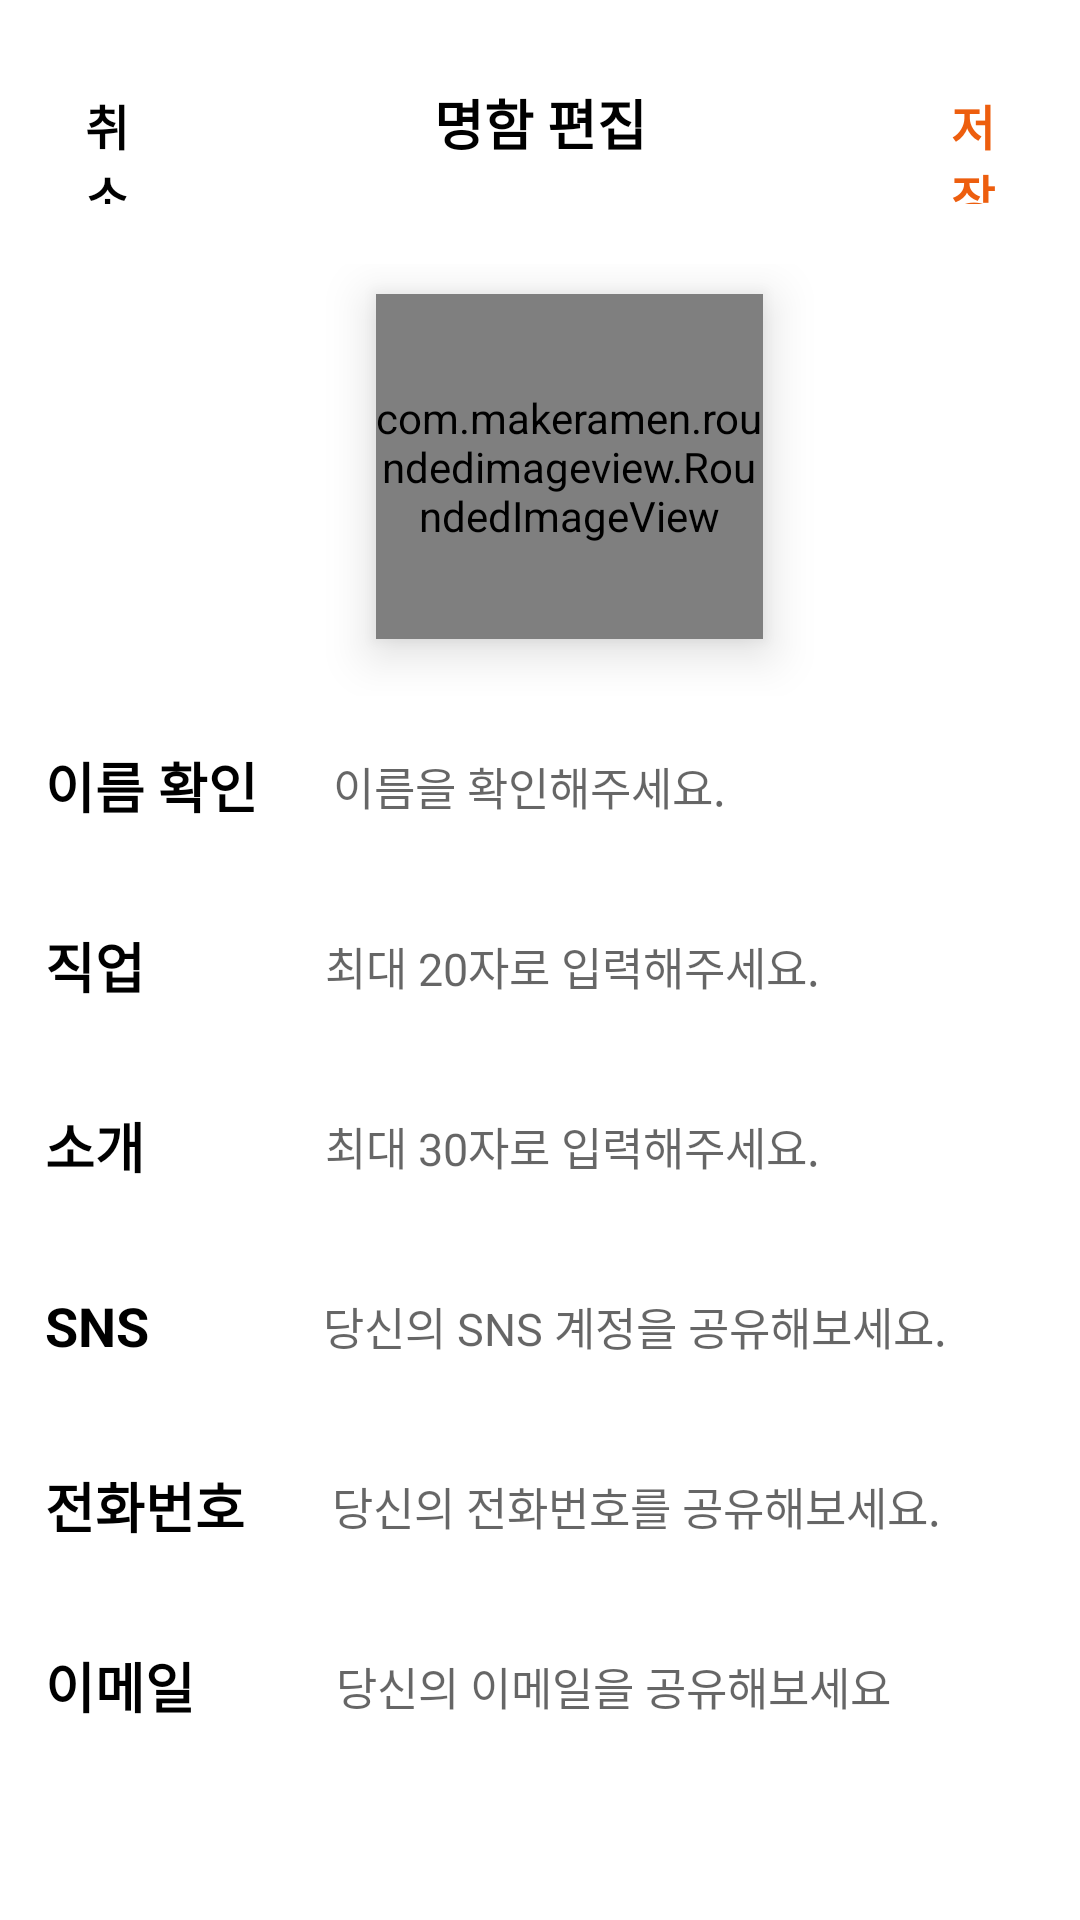

The Android layout XML behind this screen, and the referenced resources:
<!-- AndroidManifest.xml: application theme Theme.Potfollio -->
<!-- res/layout/fragment_change.xml -->
<?xml version="1.0" encoding="utf-8"?>
<androidx.constraintlayout.widget.ConstraintLayout xmlns:android="http://schemas.android.com/apk/res/android"
    xmlns:app="http://schemas.android.com/apk/res-auto"
    xmlns:tools="http://schemas.android.com/tools"
    android:layout_width="match_parent"
    android:layout_height="match_parent"
    android:background="#FFFFFF"
    tools:context=".ChangeFragment">

    <LinearLayout
        android:layout_width="match_parent"
        android:layout_height="match_parent"
        android:background="#FFFFFF"
        android:orientation="vertical"
        app:layout_constraintBottom_toBottomOf="parent"
        app:layout_constraintEnd_toEndOf="parent"
        app:layout_constraintStart_toStartOf="parent"
        app:layout_constraintTop_toTopOf="parent">

        <LinearLayout
            android:layout_width="match_parent"
            android:layout_height="78dp"
            android:orientation="horizontal"
            android:layout_marginTop="10dp"
            android:padding="10dp">

            <Button
                android:id="@+id/card_back"
                style="@style/Widget.AppCompat.Button.Borderless"
                android:layout_width="53dp"
                android:layout_height="wrap_content"
                android:layout_weight="1"
                android:text="취소"
                android:textAlignment="center"
                android:textColor="@color/black"
                android:textSize="16sp"
                android:textStyle="bold" />

            <TextView
                android:layout_width="243dp"
                android:layout_height="wrap_content"
                android:layout_weight="4"
                android:text="명함 편집"
                android:textAlignment="center"
                android:textColor="@color/black"
                android:textSize="18sp"
                android:textStyle="bold" />

            <Button
                android:id="@+id/card_save"
                style="@style/Widget.AppCompat.Button.Borderless"
                android:layout_width="53dp"
                android:layout_height="wrap_content"
                android:layout_weight="1"
                android:backgroundTint="#FFFFFF"
                android:clickable="true"
                android:focusable="true"
                android:text="저장"
                android:textAlignment="center"
                android:textColor="@color/point_orange"
                android:textSize="16sp"
                android:textStyle="bold" />

        </LinearLayout>

        <LinearLayout
            android:layout_width="match_parent"
            android:layout_height="144dp"
            android:orientation="vertical">

            <com.makeramen.roundedimageview.RoundedImageView
                android:id="@+id/profile_camera"
                android:layout_width="129dp"
                android:layout_height="115dp"
                android:layout_marginStart="10dp"
                android:layout_marginTop="10dp"
                android:elevation="10dp"
                android:src="@drawable/profile1"
                android:layout_gravity="center"
                app:civ_border_overlay="true"
                app:layout_constraintEnd_toEndOf="parent"
                app:layout_constraintStart_toStartOf="parent"
                app:layout_constraintTop_toTopOf="parent"
                app:riv_border_color="@color/white"
                app:riv_border_width="5dp"
                app:riv_corner_radius="100dp"
                android:clickable="true"
                android:focusableInTouchMode="true"/>

        </LinearLayout>


        <LinearLayout
            android:layout_width="match_parent"
            android:layout_height="60dp">


            <TextView
                android:layout_width="wrap_content"
                android:layout_height="wrap_content"
                android:layout_gravity="center"
                android:layout_marginStart="15dp"
                android:layout_marginEnd="20dp"
                android:text="이름 확인"
                android:textColor="@color/black"
                android:textSize="18dp"
                android:textStyle="bold" />

            <EditText
                android:id="@+id/change_name"
                android:layout_width="287dp"
                android:layout_height="wrap_content"
                android:layout_gravity="center"
                android:layout_marginStart="5dp"
                android:layout_marginEnd="20dp"
                android:background="@null"
                android:hint="이름을 확인해주세요."
                android:textSize="15sp" />

        </LinearLayout>

        <LinearLayout
            android:layout_width="match_parent"
            android:layout_height="60dp">


            <TextView
                android:layout_width="wrap_content"
                android:layout_height="wrap_content"
                android:layout_gravity="center"
                android:layout_marginStart="15dp"
                android:layout_marginEnd="20dp"
                android:text="직업"
                android:textColor="@color/black"
                android:textSize="18dp"
                android:textStyle="bold" />

            <EditText
                android:id="@+id/change_nickname"
                android:layout_width="287dp"
                android:layout_height="wrap_content"
                android:layout_gravity="center"
                android:layout_marginStart="40dp"
                android:layout_marginEnd="20dp"
                android:background="@null"
                android:hint="최대 20자로 입력해주세요."
                android:textSize="15sp" />

        </LinearLayout>





        <LinearLayout
            android:layout_width="match_parent"
            android:layout_height="60dp">

            <TextView
                android:layout_width="wrap_content"
                android:layout_height="wrap_content"
                android:layout_gravity="center"
                android:layout_marginStart="15dp"
                android:layout_marginEnd="20dp"
                android:text="소개"
                android:textColor="@color/black"
                android:textSize="18dp"
                android:textStyle="bold" />

            <EditText
                android:id="@+id/change_info"
                android:layout_width="289dp"
                android:layout_height="wrap_content"
                android:layout_gravity="center"
                android:layout_marginStart="40dp"
                android:layout_marginEnd="20dp"
                android:hint="최대 30자로 입력해주세요."
                android:background="@null"
                android:textSize="15sp" />

        </LinearLayout>




        <LinearLayout
            android:layout_width="match_parent"
            android:layout_height="60dp">

            <TextView
                android:layout_width="wrap_content"
                android:layout_height="wrap_content"
                android:layout_gravity="center"
                android:layout_marginStart="15dp"
                android:layout_marginEnd="20dp"
                android:text="SNS"
                android:textColor="@color/black"
                android:textSize="18dp"
                android:textStyle="bold" />

            <EditText
                android:id="@+id/change_sns"
                android:layout_width="291dp"
                android:layout_height="wrap_content"
                android:layout_gravity="center"
                android:layout_marginStart="38dp"
                android:layout_marginEnd="20dp"
                android:hint="당신의 SNS 계정을 공유해보세요."
                android:background="@null"
                android:textSize="15sp" />

        </LinearLayout>



        <LinearLayout
            android:layout_width="match_parent"
            android:layout_height="60dp">

            <TextView
                android:layout_width="wrap_content"
                android:layout_height="wrap_content"
                android:layout_gravity="center"
                android:layout_marginStart="15dp"
                android:layout_marginEnd="0dp"
                android:text="전화번호"
                android:textColor="@color/black"
                android:textSize="18dp"
                android:textStyle="bold" />

            <EditText
                android:id="@+id/change_phone"
                android:layout_width="288dp"
                android:layout_height="wrap_content"
                android:layout_gravity="center"
                android:layout_marginStart="29dp"
                android:layout_marginEnd="20dp"
                android:hint="당신의 전화번호를 공유해보세요."
                android:inputType="phone"
                android:background="@null"
                android:textSize="15sp" />

        </LinearLayout>



        <LinearLayout
            android:layout_width="match_parent"
            android:layout_height="60dp">

            <TextView
                android:layout_width="wrap_content"
                android:layout_height="wrap_content"
                android:layout_gravity="center"
                android:layout_marginStart="15dp"
                android:layout_marginEnd="20dp"
                android:text="이메일"
                android:textColor="@color/black"
                android:textSize="18dp"
                android:textStyle="bold" />

            <EditText
                android:id="@+id/change_mail"
                android:layout_width="285dp"
                android:layout_height="wrap_content"
                android:layout_gravity="center"
                android:layout_marginStart="27dp"
                android:layout_marginEnd="20dp"
                android:hint="당신의 이메일을 공유해보세요"
                android:inputType="textEmailAddress"
                android:background="@null"
                android:textSize="15sp" />

        </LinearLayout>


    </LinearLayout>
</androidx.constraintlayout.widget.ConstraintLayout>
<!-- resources referenced by this layout -->
<resources>
  <color name="black">#FF000000</color>
  <color name="point_orange">#ED5E0E</color>
  <color name="white">#FFFFFFFF</color>
  <!-- drawable profile1: png bitmap (drawable, 2474 bytes) -->
  <style name="Theme.Potfollio" parent="Theme.AppCompat.Light.DarkActionBar">
          
          <item name="colorPrimary">@color/grey2</item>
          
          <item name="colorPrimaryVariant">@color/grey</item>
          <item name="colorOnPrimary">@color/white</item>
          
          <item name="colorSecondary">@color/teal_200</item>
          <item name="colorSecondaryVariant">@color/teal_700</item>
          <item name="colorOnSecondary">@color/black</item>
          
          <item name="android:statusBarColor" tools:targetApi="l">?attr/colorPrimaryVariant</item>
          
          <item name="windowNoTitle">true</item>
  
      </style>
  <color name="grey2">#E5E5E5</color>
  <color name="grey">#FFCACBD5</color>
  <color name="teal_200">#FF03DAC5</color>
  <color name="teal_700">#FF018786</color>
</resources>
